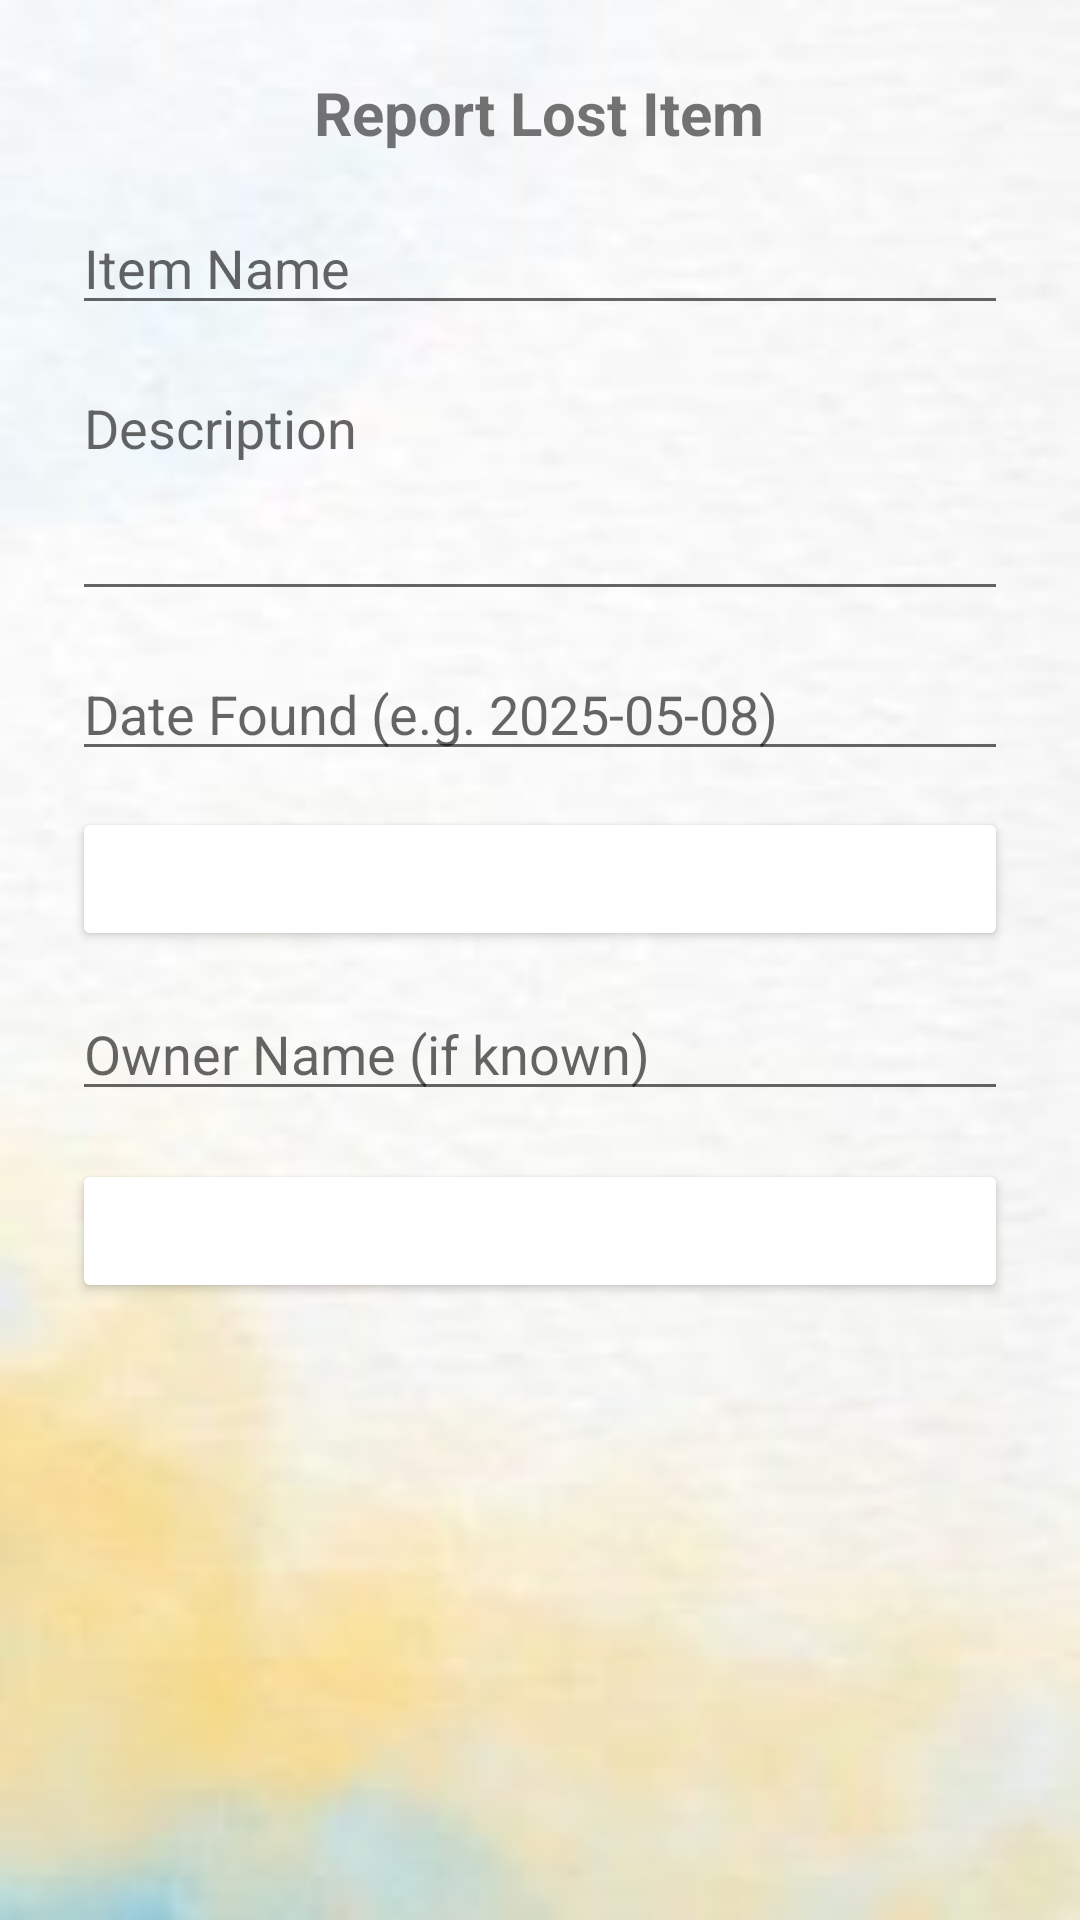

The Android layout XML behind this screen, and the referenced resources:
<!-- AndroidManifest.xml: application theme Theme.AppCompat.DayNight.NoActionBar -->
<!-- res/layout/report_item.xml -->
<?xml version="1.0" encoding="utf-8"?>
<androidx.constraintlayout.widget.ConstraintLayout
    xmlns:android="http://schemas.android.com/apk/res/android"
    xmlns:app="http://schemas.android.com/apk/res-auto"
    android:layout_width="match_parent"
    android:layout_height="match_parent">

    
    <ImageView
        android:id="@+id/imageView3"
        android:layout_width="411dp"
        android:layout_height="732dp"
        app:layout_constraintBottom_toBottomOf="parent"
        app:layout_constraintEnd_toEndOf="parent"
        app:layout_constraintHorizontal_bias="1.0"
        app:layout_constraintStart_toStartOf="parent"
        app:layout_constraintTop_toTopOf="parent"
        app:layout_constraintVertical_bias="1.0"
        app:srcCompat="@drawable/background" />

    
    <ScrollView
        android:id="@+id/formScrollView"
        android:layout_width="0dp"
        android:layout_height="0dp"
        android:fillViewport="true"
        app:layout_constraintTop_toTopOf="parent"
        app:layout_constraintBottom_toBottomOf="parent"
        app:layout_constraintStart_toStartOf="parent"
        app:layout_constraintEnd_toEndOf="parent">

        <LinearLayout
            android:layout_width="match_parent"
            android:layout_height="wrap_content"
            android:background="@drawable/background"
            android:orientation="vertical"
            android:padding="24dp">

            <TextView
                android:layout_width="wrap_content"
                android:layout_height="wrap_content"
                android:layout_gravity="center"
                android:paddingBottom="16dp"
                android:text="Report Lost Item"
                android:textColor="@color/blue"
                android:textSize="20sp"
                android:textStyle="bold" />

            <EditText
                android:id="@+id/itemName"
                android:layout_width="match_parent"
                android:layout_height="wrap_content"
                android:hint="Item Name"
                android:inputType="textCapWords" />

            <EditText
                android:id="@+id/itemDescription"
                android:layout_width="match_parent"
                android:layout_height="wrap_content"
                android:layout_marginTop="12dp"
                android:gravity="top"
                android:hint="Description"
                android:inputType="textMultiLine"
                android:minLines="3" />

            <EditText
                android:id="@+id/dateFound"
                android:layout_width="match_parent"
                android:layout_height="wrap_content"
                android:layout_marginTop="12dp"
                android:hint="Date Found (e.g. 2025-05-08)"
                android:inputType="date" />

            <Button
                android:id="@+id/btnUploadPhoto"
                android:layout_width="match_parent"
                android:layout_height="wrap_content"
                android:layout_marginTop="12dp"
                android:backgroundTint="@color/blue"
                android:text="Upload Photo"
                android:textColor="@android:color/white" />

            <EditText
                android:id="@+id/ownerName"
                android:layout_width="match_parent"
                android:layout_height="wrap_content"
                android:layout_marginTop="12dp"
                android:hint="Owner Name (if known)" />

            <Button
                android:id="@+id/btnSubmitReport"
                android:layout_width="match_parent"
                android:layout_height="wrap_content"
                android:layout_marginTop="16dp"
                android:backgroundTint="@color/blue"
                android:text="Submit Report"
                android:textColor="@android:color/white" />
        </LinearLayout>
    </ScrollView>

</androidx.constraintlayout.widget.ConstraintLayout>
<!-- resources referenced by this layout -->
<resources>
  <!-- drawable background: jpg bitmap (drawable, 6268 bytes) -->
</resources>
